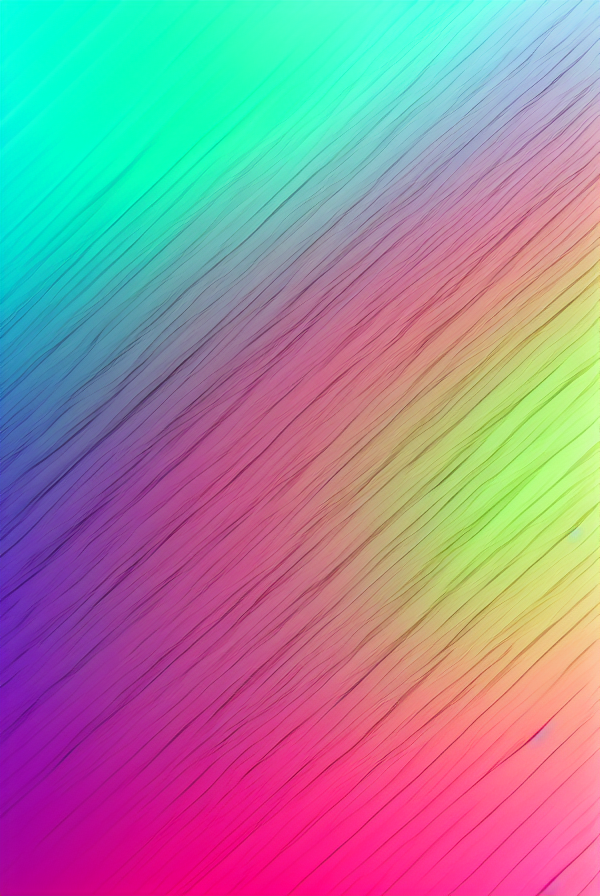
Generation parameters embedded in this image by AUTOMATIC1111 Stable Diffusion web UI or a fork of it (Forge, ...) (PNG 'parameters' text chunk):
gradient background,  smooth, fading, 3d, 
Negative prompt: spot, spots
Steps: 20, Sampler: Euler, CFG scale: 7, Seed: 1784904747, Size: 600x900, Model hash: 6ce0161689, Model: v1-5-pruned-emaonly, Version: 1.5.0